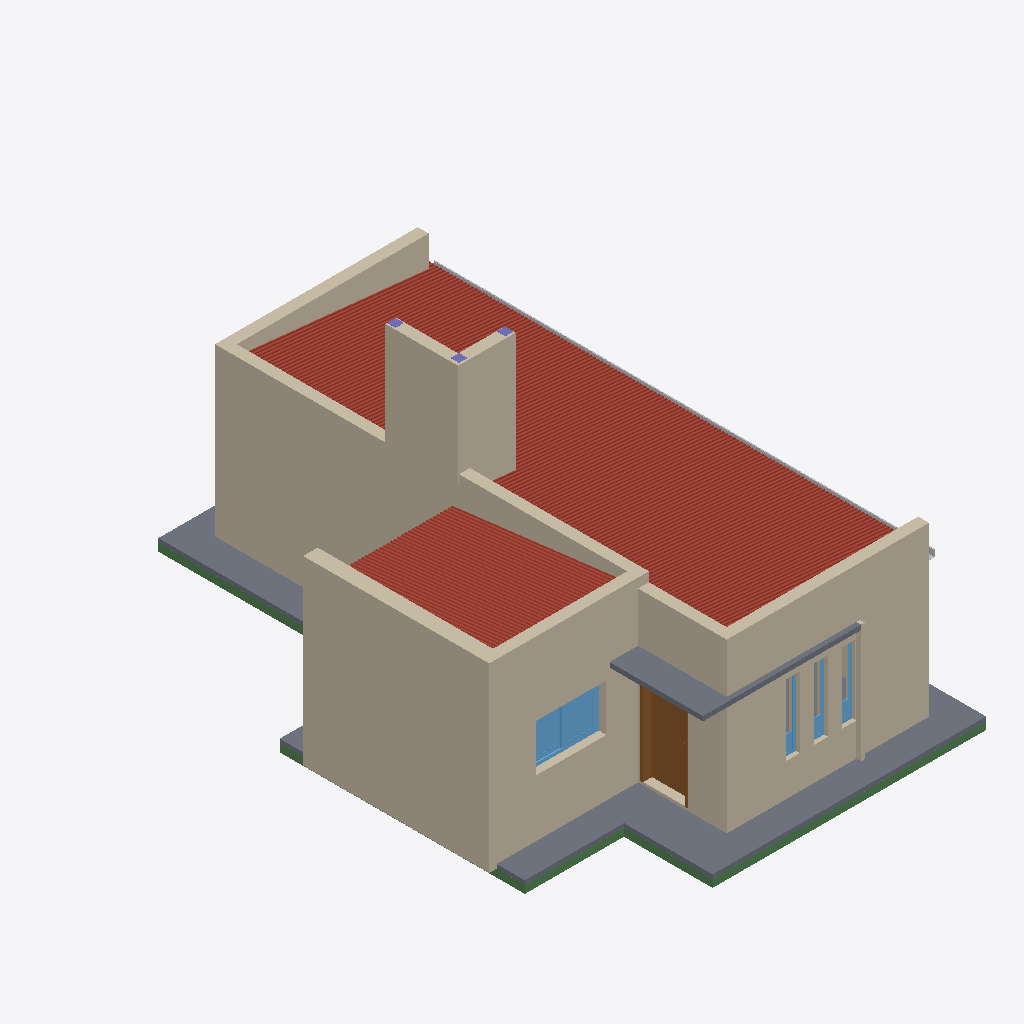
Isometric view of an IFC building model (IFC-SPF (STEP), schema IFC4, length unit metre), seen from the south-west, elements coloured by IFC class (only those large enough to see are counted): 11 walls (beige), 7 beams (green), 4 windows (light blue), 3 slabs (grey), 3 columns (violet), 2 roofs (red-brown), 2 other elements (light grey), 1 door (brown).
Extent 8.1 m × 12.1 m × 6.0 m (x, y, z). Storeys (10): Nivel 00 Base at 0.00 m; N-00_NPT-EXTERIOR at 0.09 m; N-01_PT-INTERIOR at 0.15 m; N-03_ALERO-HA at 2.45 m; N-02_CIELORRASO at 2.60 m; Nivel Encadenado at 2.69 m; N-05_CUBIERTA-CUM at 3.65 m; N-04_CUBIERTA-LAT at 3.85 m; N-06_BASE-TANQUE at 4.65 m; N-07_TANQUE-TOP at 5.85 m. Elements (87): 32 IfcBeam, 20 IfcWall, 14 IfcColumn, 7 IfcWindow, 4 IfcDoor, 4 IfcSlab, 2 IfcBuildingElementProxy, 2 IfcCovering, 2 IfcRoof.

HEADER;
FILE_DESCRIPTION(('ViewDefinition [ReferenceView_V1.2]','RevitIdentifiers [ContentGUID: c3cfde4b-9b1e-4718-8555-7f61d28275a8, VersionGUID: dd97a1aa-4ccb-44a3-8894-7a14fb4c3e17, NumberOfSaves: 116]','Options [Excluded Entities: IfcSpace;IfcSpaceType;]','CoordinateReference [CoordinateBase: Shared Coordinates, ProjectSite: Interno]','ExchangeRequirement [Architecture]'),'2;1');
FILE_NAME('Modulo Ahora Tu Casa 21.ifc','2026-09-06T19:22:37-03:00',(''),('IAPV'),'ODA SDAI 25.12','Autodesk - Revit 27.0.4.412 (ENU) - 27.0.4.412','');
FILE_SCHEMA(('IFC4'));
ENDSEC;
DATA;
#18=IFCPROJECT('33pzvBcnv768LLVs4jVOfO',#6,'Project Number',$,$,'Project Name','Project Status',(#13),#50116);
#65=IFCSITE('33pzvBcnv768LLVs4jVOfQ',#6,'Default',$,$,#64,$,$,.ELEMENT.,(42,21,31,401672),(-71,-3,-24,-345703),0.0,$,$);
#22=IFCBUILDING('33pzvBcnv768LLVs4jVOfP',#6,'Building Name',$,$,#21,$,'Building Name',.ELEMENT.,$,$,#19);
#25=IFCBUILDINGSTOREY('2Dwny0T$55R8mjIG_nrUvx',#6,'Nivel 00 Base',$,$,#24,$,'Nivel 00 Base',.ELEMENT.,0.0);
#29=IFCBUILDINGSTOREY('1ZGO8hrFCHqw0v0026FpFv',#6,'N-00_NPT-EXTERIOR',$,$,#28,$,'N-00_NPT-EXTERIOR',.ELEMENT.,0.08999999999999998);
#33=IFCBUILDINGSTOREY('2JF4e6axWHqu3u0C1FZlmi',#6,'N-01_PT-INTERIOR',$,$,#32,$,'N-01_PT-INTERIOR',.ELEMENT.,0.14999999999999997);
#37=IFCBUILDINGSTOREY('1NqAd$qfbAwQgLQhsLS2t0',#6,'N-03_ALERO-HA',$,$,#36,$,'N-03_ALERO-HA',.ELEMENT.,2.45);
#41=IFCBUILDINGSTOREY('1NqAd$qfbAwQgLQhsLS2tB',#6,'N-02_CIELORRASO',$,$,#40,$,'N-02_CIELORRASO',.ELEMENT.,2.6);
#45=IFCBUILDINGSTOREY('1mUjoGseL7NP1DJd2EZDNc',#6,'Nivel Encadenado',$,$,#44,$,'Nivel Encadenado',.ELEMENT.,2.69);
#49=IFCBUILDINGSTOREY('1NqAd$qfbAwQgLQhsLS2s_',#6,'N-05_CUBIERTA-CUM',$,$,#48,$,'N-05_CUBIERTA-CUM',.ELEMENT.,3.65);
#53=IFCBUILDINGSTOREY('1NqAd$qfbAwQgLQhsLS2sv',#6,'N-04_CUBIERTA-LAT',$,$,#52,$,'N-04_CUBIERTA-LAT',.ELEMENT.,3.8499999999999996);
#57=IFCBUILDINGSTOREY('1NqAd$qfbAwQgLQhsLS2st',#6,'N-06_BASE-TANQUE',$,$,#56,$,'N-06_BASE-TANQUE',.ELEMENT.,4.6499999999999995);
#61=IFCBUILDINGSTOREY('1NqAd$qfbAwQgLQhsLS38X',#6,'N-07_TANQUE-TOP',$,$,#60,$,'N-07_TANQUE-TOP',.ELEMENT.,5.849999999999999);
#7218=IFCROOF('1LAw5Iv0v81wy3QV2Ny97s',#6,'Sloped Glazing:Hiansa - CHAPA PERFILADA CUBIERTA - MO18:1665585',$,$,#7217,$,'1665585',.NOTDEFINED.);
#141=IFCWALL('3zZsQQbGH16RAQUDuQVEbl',#6,'Basic Wall:4.4 De ladrillos comunes de 0,30m de espesor:1662119',$,$,#73,#77,'1662119',.NOTDEFINED.);
#892=IFCWALL('3zZsQQbGH16RAQUDuQVDQd',#6,'Basic Wall:4.1 De Ladrillos Huecos de 0.20 de Espesor:1663855',$,$,#802,#806,'1663855',.NOTDEFINED.);
#436=IFCWALL('3zZsQQbGH16RAQUDuQVDLL',#6,'Basic Wall:4.1 De Ladrillos Huecos de 0.20 de Espesor:1663133',$,$,#308,#312,'1663133',.NOTDEFINED.);
#1104=IFCWALL('3zZsQQbGH16RAQUDuQVD6b',#6,'Basic Wall:4.1 De Ladrillos Huecos de 0.20 de Espesor:1664109',$,$,#984,#988,'1664109',.NOTDEFINED.);
#18992=IFCSLAB('2I240AD913ZxCwTW6Rfwt_',#6,'Floor:Platea de 90mm:1682703',$,$,#18976,#18991,'1682703',.FLOOR.);
#7452=IFCROOF('1LAw5Iv0v81wy3QV2Ny95j',#6,'Sloped Glazing:Hiansa - CHAPA PERFILADA CUBIERTA - MO18:1665706',$,$,#7451,$,'1665706',.NOTDEFINED.);
#974=IFCWALL('3zZsQQbGH16RAQUDuQVDPn',#6,'Basic Wall:4.1 De Ladrillos Huecos de 0.20 de Espesor:1663929',$,$,#902,#906,'1663929',.NOTDEFINED.);
#7682=IFCWALL('1S3$PTLfv5Nw9uGJBde1_v',#6,'Basic Wall:4.1 De Ladrillos Huecos de 0.20 de Espesor:1667825',$,$,#7622,#7626,'1667825',.NOTDEFINED.);
#7612=IFCWALL('1S3$PTLfv5Nw9uGJBde1$Z',#6,'Basic Wall:4.1 De Ladrillos Huecos de 0.20 de Espesor:1667755',$,$,#7552,#7556,'1667755',.NOTDEFINED.);
#545=IFCWALL('3zZsQQbGH16RAQUDuQVDIY',#6,'Basic Wall:4.1 De Ladrillos Huecos de 0.20 de Espesor:1663338',$,$,#464,#468,'1663338',.NOTDEFINED.);
#20756=IFCWALL('17D0v3YQr8RhiGdmCJMHmK',#6,'Basic Wall:4.1 De Ladrillos Huecos de 0.20 de Espesor:1687977',$,$,#20696,#20700,'1687977',.NOTDEFINED.);
#49026=IFCSLAB('3XOopqOnr7Bh0E6s7HHiUp',#6,'Floor:CARP-CEM-30:1698716',$,$,#49013,#49025,'1698716',.FLOOR.);
#7204=IFCDOOR('1R4LzuYJn6WgVaJz33KtWQ',#6,'M_Door-Passage-Single-Flush:P1-090 0.90X2.05:1665350',$,$,#50045,#7200,'1665350',2.0300000000000002,0.9599999999999994,.DOOR.,$,$);
#10638=IFCWINDOW('3Nw7j3dH1FkPGvD15B5XZh',#6,'Windows_Opening-Slide_Strugal_Strugal-s70c2_Two-Leaf_INT:V3 1.50x1.00:1670444',$,$,#50061,#10634,'1670444',1.0000000000000024,1.500000000000001,.WINDOW.,.NOTDEFINED.,$);
#49396=IFCBEAM('0RvA23c257FvTzAph1D17W',#6,'Hormigón-Viga rectangular:EI_01 Encadenado de Borde 18x16:1709951',$,$,#49395,#49392,'1709951',.BEAM.);
#49045=IFCBUILDINGELEMENTPROXY('0JTGTRffD1mO5NI7ynDYXl',#6,'Wall Sweep:Cornice:1700792',$,$,#49035,#49044,'1700792',.NOTDEFINED.);
#49666=IFCWALL('0Qiiq1H6vE2AgpoKZuJroM',#6,'Basic Wall:4.3 De Ladrillos Huecos de 0.10 de Espesor:1712920',$,$,#49654,#49658,'1712920',.NOTDEFINED.);
#49502=IFCBEAM('0RvA23c257FvTzAph1D1yd',#6,'Hormigón-Viga rectangular:EI_01 Encadenado de Borde 18x16:1710520',$,$,#49501,#49498,'1710520',.BEAM.);
#49607=IFCBEAM('0RvA23c257FvTzAph1D1nJ',#6,'Hormigón-Viga rectangular:EI_01 Encadenado de Borde 18x16:1710796',$,$,#49606,#49603,'1710796',.BEAM.);
#49642=IFCBEAM('0RvA23c257FvTzAph1D1nf',#6,'Hormigón-Viga rectangular:EI_01 Encadenado de Borde 18x16:1710838',$,$,#49641,#49638,'1710838',.BEAM.);
#49085=IFCBUILDINGELEMENTPROXY('1WnjfPPTH229eeEL$$yGsu',#6,'Wall Sweep:Cornice:1703773',$,$,#49075,#49084,'1703773',.NOTDEFINED.);
#49572=IFCBEAM('0RvA23c257FvTzAph1D1pz',#6,'Hormigón-Viga rectangular:EI_01 Encadenado de Borde 18x16:1710690',$,$,#49571,#49568,'1710690',.BEAM.);
#49001=IFCWINDOW('08RTB9XPX2$BW4UbzfAnbX',#6,'Ventana_Oscilante_Linea_Ecolife:V2 0.30x1.5:1698683',$,$,#50029,#48997,'1698683',1.4999999999999993,0.2999999999999995,.WINDOW.,.NOTDEFINED.,$);
#30300=IFCWINDOW('08RTB9XPX2$BW4UbzfAnCu',#6,'Ventana_Oscilante_Linea_Ecolife:V3 0.30x1.50:1696034',$,$,#49999,#30296,'1696034',1.4999999999999993,0.2999999999999995,.WINDOW.,.NOTDEFINED.,$);
#39674=IFCWINDOW('08RTB9XPX2$BW4UbzfAnaO',#6,'Ventana_Oscilante_Linea_Ecolife:V_2 0.3x1.5:1698562',$,$,#50014,#39670,'1698562',1.4999999999999991,0.2999999999999995,.WINDOW.,.NOTDEFINED.,$);
#19049=IFCSLAB('2Dwny0T$55R8mjIG_nrV10',#6,'Floor:CARP-CEM-30:1683356',$,$,#19033,#19048,'1683356',.FLOOR.);
#792=IFCWALL('3zZsQQbGH16RAQUDuQVDSP',#6,'Basic Wall:4.1 De Ladrillos Huecos de 0.20 de Espesor:1663697',$,$,#716,#720,'1663697',.NOTDEFINED.);
#10672=IFCCOLUMN('37D73$llD0exFGITSfTZ3R',#6,'M_Concrete-Rectangular-Column:ES01-18X18:1671919',$,$,#10671,#10669,'1671919',.COLUMN.);
#49336=IFCCOLUMN('1KWg6EpA10xxI9TBrbLCPh',#6,'M_Concrete-Rectangular-Column:ES01-18X18:1709632',$,$,#49335,#49332,'1709632',.COLUMN.);
#49362=IFCCOLUMN('1KWg6EpA10xxI9TBrbLCPC',#6,'M_Concrete-Rectangular-Column:ES01-18X18:1709671',$,$,#49361,#49358,'1709671',.COLUMN.);
#49467=IFCBEAM('0RvA23c257FvTzAph1D1y8',#6,'Hormigón-Viga rectangular:EI_01 Encadenado de Borde 18x16:1710487',$,$,#49466,#49463,'1710487',.BEAM.);
#49537=IFCBEAM('0RvA23c257FvTzAph1D1oT',#6,'Hormigón-Viga rectangular:EI_01 Encadenado de Borde 18x16:1710594',$,$,#49536,#49533,'1710594',.BEAM.);
ENDSEC;
